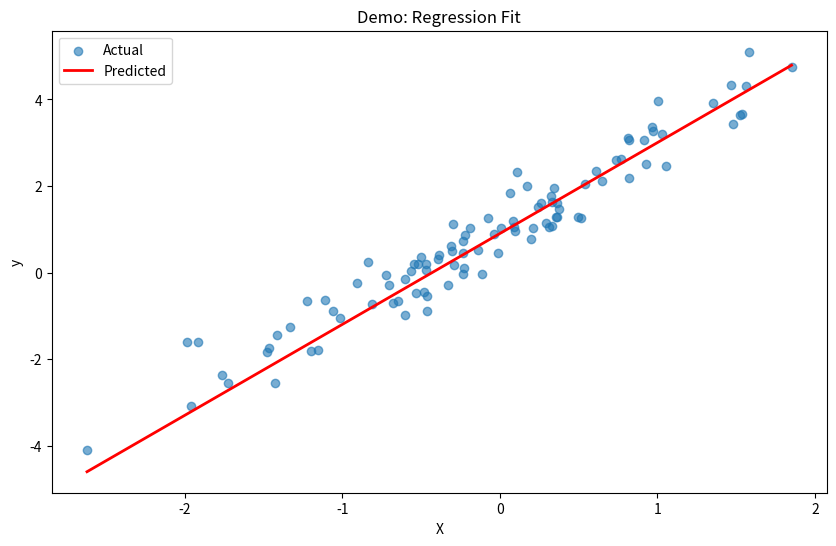

Recreate this plot in Python.
"""
Plotting Utilities

Helper functions for common ML visualizations.
"""

import numpy as np
import matplotlib.pyplot as plt
from typing import Optional, List, Tuple


def plot_regression_fit(
    X: np.ndarray,
    y: np.ndarray,
    y_pred: np.ndarray,
    title: str = "Regression Fit",
    figsize: Tuple[int, int] = (10, 6)
) -> plt.Figure:
    """
    Plot regression predictions vs actual values.
    
    Parameters
    ----------
    X : np.ndarray
        Feature values (1D for plotting).
    y : np.ndarray
        Actual target values.
    y_pred : np.ndarray
        Predicted values.
    title : str
        Plot title.
    figsize : tuple
        Figure size.
        
    Returns
    -------
    fig : matplotlib.Figure
    """
    fig, ax = plt.subplots(figsize=figsize)
    
    if X.ndim == 1 or X.shape[1] == 1:
        X_plot = X.ravel()
        ax.scatter(X_plot, y, alpha=0.6, label='Actual')
        
        # Sort for line plot
        sort_idx = np.argsort(X_plot)
        ax.plot(X_plot[sort_idx], y_pred[sort_idx], 'r-', 
                linewidth=2, label='Predicted')
        
        ax.set_xlabel('X')
        ax.set_ylabel('y')
    else:
        # For multi-dimensional, plot predicted vs actual
        ax.scatter(y, y_pred, alpha=0.6)
        ax.plot([y.min(), y.max()], [y.min(), y.max()], 'r--', linewidth=2)
        ax.set_xlabel('Actual')
        ax.set_ylabel('Predicted')
    
    ax.set_title(title)
    ax.legend()
    
    return fig


def plot_learning_curves(
    train_scores: List[float],
    val_scores: Optional[List[float]] = None,
    xlabel: str = "Iteration",
    ylabel: str = "Loss",
    title: str = "Learning Curves",
    figsize: Tuple[int, int] = (10, 5)
) -> plt.Figure:
    """
    Plot training and validation curves.
    
    Parameters
    ----------
    train_scores : list
        Training scores/losses.
    val_scores : list, optional
        Validation scores/losses.
    xlabel, ylabel, title : str
        Axis labels and title.
    figsize : tuple
        Figure size.
        
    Returns
    -------
    fig : matplotlib.Figure
    """
    fig, ax = plt.subplots(figsize=figsize)
    
    ax.plot(train_scores, label='Training', alpha=0.8)
    if val_scores is not None:
        ax.plot(val_scores, label='Validation', alpha=0.8)
    
    ax.set_xlabel(xlabel)
    ax.set_ylabel(ylabel)
    ax.set_title(title)
    ax.legend()
    
    return fig


def plot_confusion_matrix(
    cm: np.ndarray,
    classes: Optional[List[str]] = None,
    title: str = "Confusion Matrix",
    cmap: str = "Blues",
    figsize: Tuple[int, int] = (8, 6)
) -> plt.Figure:
    """
    Plot confusion matrix as heatmap.
    
    Parameters
    ----------
    cm : np.ndarray
        Confusion matrix.
    classes : list, optional
        Class labels.
    title : str
        Plot title.
    cmap : str
        Colormap.
    figsize : tuple
        Figure size.
        
    Returns
    -------
    fig : matplotlib.Figure
    """
    fig, ax = plt.subplots(figsize=figsize)
    
    im = ax.imshow(cm, cmap=cmap)
    plt.colorbar(im, ax=ax)
    
    n = len(cm)
    if classes is None:
        classes = [str(i) for i in range(n)]
    
    ax.set_xticks(range(n))
    ax.set_yticks(range(n))
    ax.set_xticklabels(classes)
    ax.set_yticklabels(classes)
    ax.set_xlabel('Predicted')
    ax.set_ylabel('Actual')
    ax.set_title(title)
    
    # Add text annotations
    thresh = cm.max() / 2
    for i in range(n):
        for j in range(n):
            color = 'white' if cm[i, j] > thresh else 'black'
            ax.text(j, i, str(cm[i, j]), ha='center', va='center', color=color)
    
    return fig


def plot_decision_boundary_2d(
    model,
    X: np.ndarray,
    y: np.ndarray,
    h: float = 0.02,
    title: str = "Decision Boundary",
    figsize: Tuple[int, int] = (10, 6)
) -> plt.Figure:
    """
    Plot decision boundary for 2D classification.
    
    Parameters
    ----------
    model : object
        Fitted model with predict method.
    X : np.ndarray
        Feature matrix (n_samples, 2).
    y : np.ndarray
        Target labels.
    h : float
        Step size for meshgrid.
    title : str
        Plot title.
    figsize : tuple
        Figure size.
        
    Returns
    -------
    fig : matplotlib.Figure
    """
    fig, ax = plt.subplots(figsize=figsize)
    
    x_min, x_max = X[:, 0].min() - 1, X[:, 0].max() + 1
    y_min, y_max = X[:, 1].min() - 1, X[:, 1].max() + 1
    xx, yy = np.meshgrid(np.arange(x_min, x_max, h),
                         np.arange(y_min, y_max, h))
    
    Z = model.predict(np.c_[xx.ravel(), yy.ravel()])
    Z = Z.reshape(xx.shape)
    
    ax.contourf(xx, yy, Z, alpha=0.4, cmap='RdYlBu')
    
    scatter = ax.scatter(X[:, 0], X[:, 1], c=y, cmap='RdYlBu', edgecolors='black')
    
    ax.set_xlabel('Feature 1')
    ax.set_ylabel('Feature 2')
    ax.set_title(title)
    
    return fig


def plot_residuals(
    y_true: np.ndarray,
    y_pred: np.ndarray,
    figsize: Tuple[int, int] = (15, 4)
) -> plt.Figure:
    """
    Plot residual diagnostics.
    
    Parameters
    ----------
    y_true : np.ndarray
        Actual values.
    y_pred : np.ndarray
        Predicted values.
    figsize : tuple
        Figure size.
        
    Returns
    -------
    fig : matplotlib.Figure
    """
    residuals = y_true - y_pred
    
    fig, axes = plt.subplots(1, 3, figsize=figsize)
    
    # Residuals vs Predicted
    axes[0].scatter(y_pred, residuals, alpha=0.5)
    axes[0].axhline(0, color='red', linestyle='--')
    axes[0].set_xlabel('Predicted')
    axes[0].set_ylabel('Residual')
    axes[0].set_title('Residuals vs Predicted')
    
    # Histogram
    axes[1].hist(residuals, bins=30, edgecolor='black')
    axes[1].set_xlabel('Residual')
    axes[1].set_ylabel('Frequency')
    axes[1].set_title('Residual Distribution')
    
    # Actual vs Predicted
    axes[2].scatter(y_true, y_pred, alpha=0.5)
    lims = [min(y_true.min(), y_pred.min()), max(y_true.max(), y_pred.max())]
    axes[2].plot(lims, lims, 'r--')
    axes[2].set_xlabel('Actual')
    axes[2].set_ylabel('Predicted')
    axes[2].set_title('Actual vs Predicted')
    
    plt.tight_layout()
    return fig


if __name__ == "__main__":
    # Demo
    np.random.seed(42)
    
    # Regression example
    X = np.random.randn(100, 1)
    y = 2 * X.ravel() + 1 + np.random.randn(100) * 0.5
    y_pred = 2.1 * X.ravel() + 0.9
    
    fig = plot_regression_fit(X, y, y_pred, "Demo: Regression Fit")
    plt.show()
